Run: headless pygame with SDL's dummy video driver; simulated clock (each Clock.tick advances the game by its frame time, no real sleeping); random seed 0; keys injected as events and as key.get_pressed() state; no mouse input.
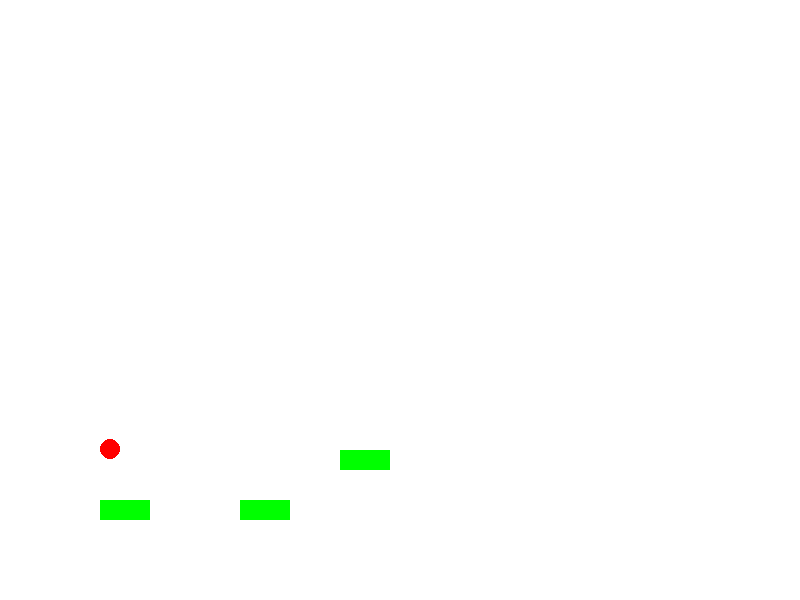
Frame 1 of 4 · flips 1–60 · no input
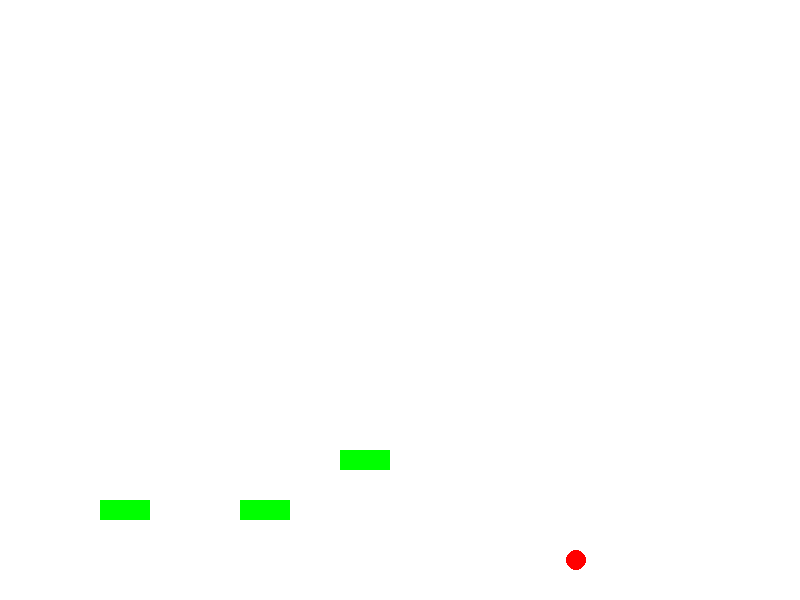
Frame 2 of 4 · flips 61–180 · tapped SPACE, RETURN · held RIGHT (→), D
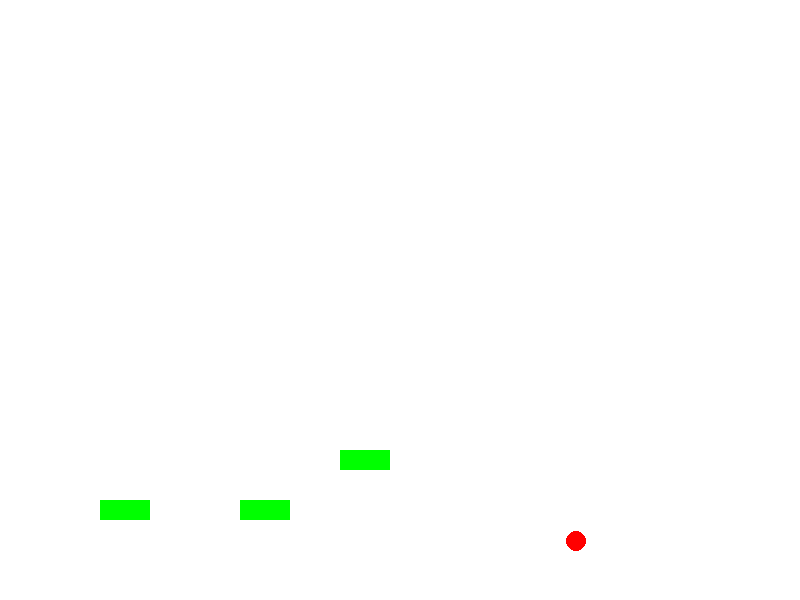
Frame 3 of 4 · flips 181–300 · held DOWN (↓), S
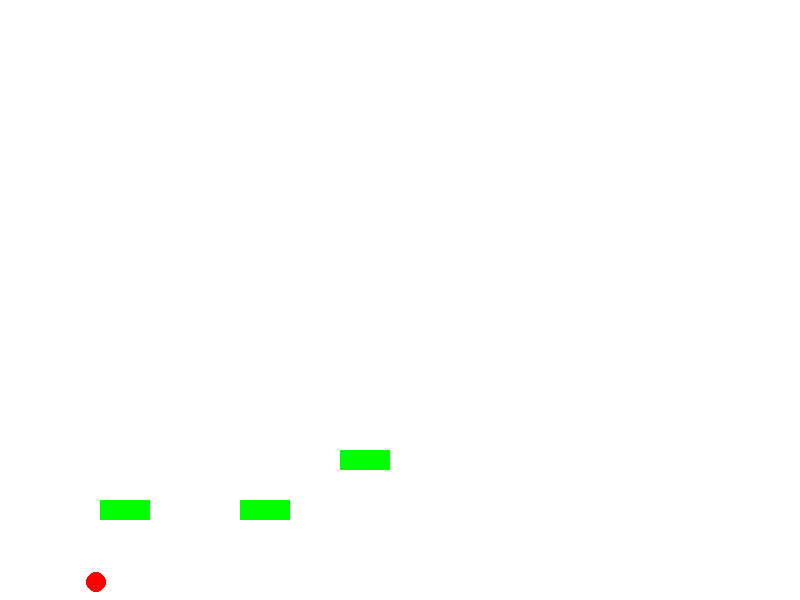
Frame 4 of 4 · flips 301–420 · held LEFT (←), A, UP (↑), W

The pygame program that drew these frames:

import pygame
import sys

# 게임 초기화
pygame.init()

# 화면 크기 설정
screen_width = 800
screen_height = 600
screen = pygame.display.set_mode((screen_width, screen_height))
pygame.display.set_caption('바운스볼 게임')

# 색 정의
WHITE = (255, 255, 255)
RED = (255, 0, 0)
GREEN = (0, 255, 0)
YELLOW = (255,255,0)

# 플레이어(공)의 초기 위치와 초기 속도 및 튀어오르는 속도 세팅
class player:
    def __init__(self, x, y):
        self.pos = [x,y]
        self.radius = 10
        self.velocity = [0, 0]
        self.bouncing_velocity = -8
        self.rect = pygame.Rect(self.pos[0] - self.radius, self.pos[1] - self.radius, self.radius * 2, self.radius * 2)
    def updatecollider(self):
        self.rect = pygame.Rect(self.pos[0] - self.radius, self.pos[1] - self.radius, self.radius * 2, self.radius * 2)
        
class platform:
    def __init__(self, x, y, width, height):
        self.pos = [x, y]
        self.width = width
        self.height = height
        self.rect = pygame.Rect(self.pos[0], self.pos[1], self.width, self.height)
    def updatecollider(self):
        self.rect = pygame.Rect(self.pos[0], self.pos[1], self.width, self.height)
    
    def checkcollide(self, ball):
        if self.rect.collidepoint(ball.rect.midright): # 왼쪽
            ball.velocity[0] = -0.5
        elif self.rect.collidepoint(ball.rect.midleft): # 오른쪽
            ball.velocity[0] = 0.5
        elif self.rect.collidepoint(ball.rect.midtop) or self.rect.collidepoint(ball.rect.topleft) or self.rect.collidepoint(ball.rect.topright): # 플랫폼 아래쪽에 부딪힐때
            ball.pos[1] = self.rect.bottom + ball.radius
            ball.velocity[1] = -ball.velocity[1]
        elif self.rect.collidepoint(ball.rect.midbottom) or self.rect.collidepoint(ball.rect.bottomleft) or self.rect.collidepoint(ball.rect.bottomright): # 위쪽
            ball.velocity[1] = ball.bouncing_velocity
        
            
            
    # def checkcollide(self, ball):
    #     if ball.pos[0] + ball.radius >= self.rect.left and  ball.pos[0] - ball.radius <= self.rect.left: #플랫폼 왼쪽에 부딪힐 때
    #         ball.pos[0] = self.rect.left - ball.radius
    #     elif ball.pos[1] - ball.radius >= self.rect.top and ball.pos[1] + ball.radius <= self.rect.top: # 플랫폼 위쪽에 부딪힐 때
    #         ball.velocity[1] = ball.bouncing_velocity
    #     elif ball.pos[1] + ball.radius and ball.pos[1] - ball.radius >= self.rect.bottom: # 플랫폼 아래쪽에 부딪힐 때
    #         ball.pos[1] = self.rect.bottom + ball.radius
    #         ball.velocity[1] = -ball.velocity[1]
    #     elif ball.pos[0] - ball.radius <= self.rect.right and ball.pos[0] + ball.radius >= self.rect.right: # 플랫폼 오른쪽에 부딪힐 때
    #         ball.pos[0] = self.rect.right + ball.radius
    
    # def checkcollide(self, ball):
    #     if self.rect.colliderect(ball.rect):
    #         if ball.rect.bottom >= self.rect.top and ball.rect.top <= self.rect.top: # 플랫폼 위쪽에 부딪힐 때
    #             ball.velocity[1] = ball.bouncing_velocity
    #         elif ball.rect.top <= self.rect.bottom and ball.rect.bottom >= self.rect.bottom: # 플랫폼 아래쪽에 부딪힐 때
    #             ball.pos[1] = self.rect.bottom + ball.radius
    #             ball.velocity[1] = -ball.velocity[1]
    #         elif ball.rect.right >= self.rect.left and ball.rect.left <= self.rect.left: #플랫폼 왼쪽에 부딪힐 때
    #             ball.pos[0] = self.rect.left - ball.radius
    #         elif ball.rect.left <= self.rect.right and ball.rect.right >= self.rect.right: # 플랫폼 오른쪽에 부딪힐 때
    #             ball.pos[0] = self.rect.right + ball.radius    
            
            
        
        
        
# 플레이어 생성  
ball = player(110,450)
# 플랫폼 생성
# 플랫폼 사이 자연스러운 최대 길이차 = 140
ground_list = [
    platform(100,500,50,20),
    platform(240,500,50,20),
    platform(340,450,50,20)
]

# 중력 가속도 
gravity = 0.6

# 시간 설정
clock = pygame.time.Clock()
FPS = 60  # 시간당 프레임

# 게임 루프
while True:
    clock.tick(FPS)  # 프레임 제한
    
    for event in pygame.event.get():
        if event.type == pygame.QUIT:
            pygame.quit()
            sys.exit()
    
    keys = pygame.key.get_pressed()
    if keys[pygame.K_LEFT]:
        ball.velocity[0] = -4
    if keys[pygame.K_RIGHT]:
        ball.velocity[0] = 4
    elif not keys[pygame.K_LEFT] and not keys[pygame.K_RIGHT]:
        ball.velocity[0] = 0
        # if event.type == pygame.KEYDOWN: # 플레이어 키 입력
        #     if event.key == pygame.K_LEFT:
        #         ball.velocity[0] = -5
        #     elif event.key == pygame.K_RIGHT:
        #         ball.velocity[0] = 5
        # elif event.type == pygame.KEYUP and ball.velocity[0] < 0:
        #     if event.key == pygame.K_LEFT:
        #         ball.velocity[0] = 0
        # elif event.type == pygame.KEYUP and ball.velocity[0] > 0:
        #     if event.key == pygame.K_RIGHT:
        #         ball.velocity[0] = 0

    # 공에 중력 가하기
    ball.velocity[1] += gravity
    # 플랫폼과 플레이어(공)와의 콜리전 판정
    for ground in ground_list:
        ground.checkcollide(ball)

        
            
     # 공 움직이기
    ball.pos[0] += ball.velocity[0]
    ball.pos[1] += ball.velocity[1]
    
  # 물체의 움직임에 따른 콜라이더 업데이트
    ball.updatecollider()
    
    
    
    
    # 화면 가장자리와 공의 콜리젼
    if ball.pos[0] - ball.radius <= 0 or ball.pos[0] + ball.radius >= 800:
        ball.velocity[0] = -ball.velocity[0]
    if ball.pos[1] + ball.radius >= 600:
        ball.pos[1] = 600 - ball.radius
        ball.velocity[1] = ball.bouncing_velocity

    # 화면 클리어
    screen.fill(WHITE)

    # 플랫폼 그리기
    for ground in ground_list:
        pygame.draw.rect(screen, GREEN, (int(ground.pos[0]), int(ground.pos[1]), ground.width, ground.height))
    # 공그리기
    pygame.draw.circle(screen, RED, (int(ball.pos[0]), int(ball.pos[1])), ball.radius)
    # 화면 업데이트하기
    pygame.display.flip()
